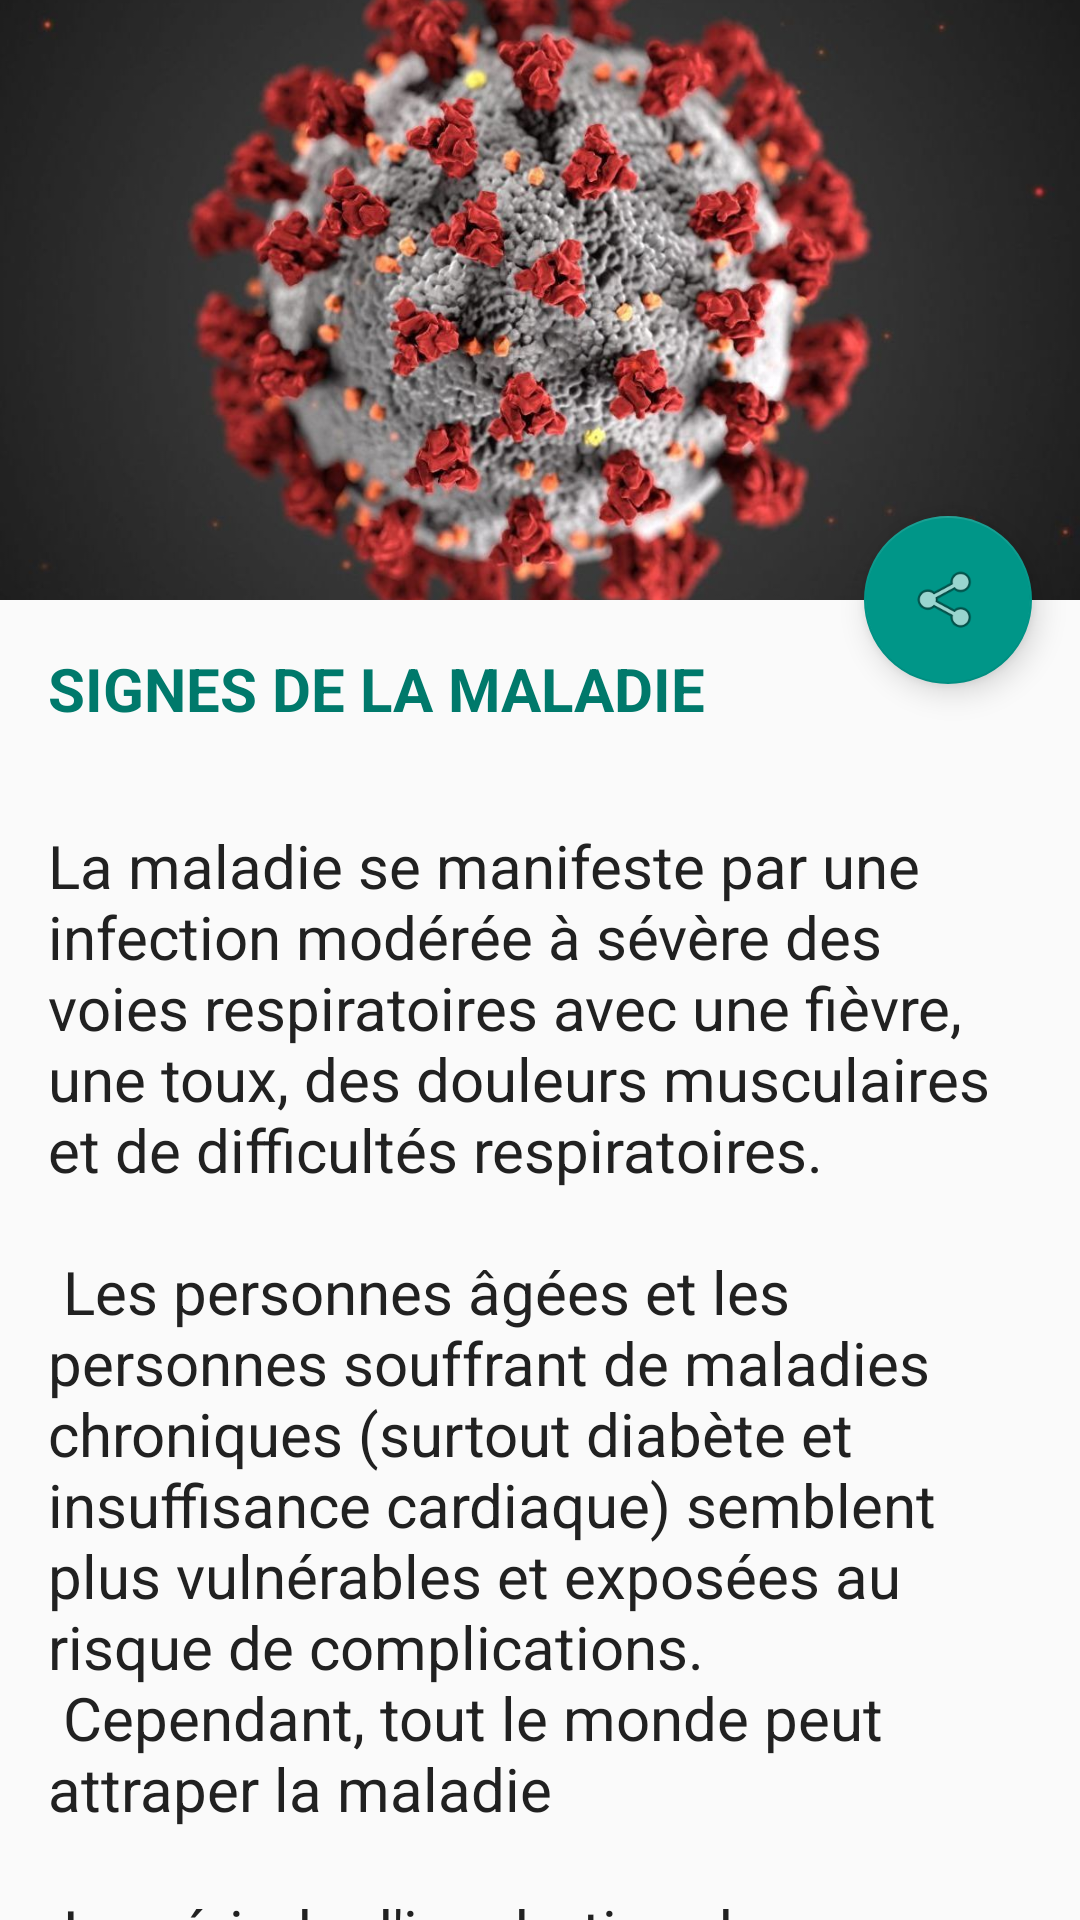

Android layout source for this screen:
<!-- AndroidManifest.xml: application theme AppTheme -->
<!-- res/layout/activity_signes.xml -->
<?xml version="1.0" encoding="utf-8"?>
<androidx.coordinatorlayout.widget.CoordinatorLayout

    android:layout_width="match_parent"
    android:layout_height="match_parent"
    xmlns:app="http://schemas.android.com/apk/res-auto"
    android:fitsSystemWindows="true"
    xmlns:android="http://schemas.android.com/apk/res/android">

    <com.google.android.material.appbar.AppBarLayout
        android:id="@+id/app_bar"
        android:layout_width="match_parent"
        android:layout_height="@dimen/app_bar_height"
        android:fitsSystemWindows="true"
        android:theme="@style/AppTheme.AppBarOverlay">

        <com.google.android.material.appbar.CollapsingToolbarLayout
            android:layout_width="match_parent"
            android:layout_height="match_parent"
            android:fitsSystemWindows="true"
            app:contentScrim="?attr/colorPrimary"
            app:layout_scrollFlags="scroll|exitUntilCollapsed">


            <ImageView
                android:id="@+id/expandedImage"
                android:layout_width="match_parent"
                android:layout_height="200dp"
                android:scaleType="centerCrop"
                android:src="@drawable/covid19"
                app:layout_collapseMode="parallax"
                app:layout_collapseParallaxMultiplier="0.7" />

            <androidx.appcompat.widget.Toolbar
                android:id="@+id/toolbar"
                android:layout_width="match_parent"
                android:layout_height="?attr/actionBarSize"
                app:layout_collapseMode="pin"
                app:popupTheme="@style/AppTheme.PopupOverlay" />

        </com.google.android.material.appbar.CollapsingToolbarLayout>
    </com.google.android.material.appbar.AppBarLayout>

    <include layout="@layout/content_signes" />

    <com.google.android.material.floatingactionbutton.FloatingActionButton
        android:id="@+id/fab"
        android:layout_width="wrap_content"
        android:layout_height="wrap_content"
        android:layout_margin="@dimen/fab_margin"
        app:layout_anchor="@id/app_bar"
        app:layout_anchorGravity="bottom|end"
        app:srcCompat="@android:drawable/ic_menu_share" />

</androidx.coordinatorlayout.widget.CoordinatorLayout>
<!-- res/layout/content_signes.xml (included above) -->
<?xml version="1.0" encoding="utf-8"?>
<androidx.core.widget.NestedScrollView xmlns:android="http://schemas.android.com/apk/res/android"
    xmlns:app="http://schemas.android.com/apk/res-auto"
    xmlns:tools="http://schemas.android.com/tools"
    android:layout_width="match_parent"
    android:layout_height="match_parent"
    app:layout_behavior="@string/appbar_scrolling_view_behavior"
    >
    <LinearLayout
        android:layout_width="match_parent"
        android:layout_height="match_parent"
        android:orientation="vertical">

        <TextView
            android:layout_width="wrap_content"
            android:layout_height="wrap_content"
            android:textSize="20sp"
            android:textStyle="bold"
            android:textColor="@color/colorPrimaryDark"
            android:layout_margin="@dimen/text_margin"
            android:text="SIGNES DE LA MALADIE" />

        <TextView
            android:id="@+id/txtMessage"
            android:layout_width="wrap_content"
            android:layout_height="wrap_content"
            android:textSize="20sp"
            android:textColor="@color/primary_text"
            android:layout_margin="@dimen/text_margin"
            android:text="@string/signes_text" />
    </LinearLayout>

</androidx.core.widget.NestedScrollView>
<!-- resources referenced by this layout -->
<resources>
  <color name="colorPrimaryDark">#00796B</color>
  <color name="primary_text">#212121</color>
  <dimen name="app_bar_height">200dp</dimen>
  <dimen name="fab_margin">16dp</dimen>
  <dimen name="text_margin">16dp</dimen>
  <!-- drawable covid19: jpg bitmap (drawable, 93129 bytes) -->
  <string name="signes_text">
          La maladie se manifeste par une infection modérée à sévère des voies respiratoires avec une fièvre, une toux, des douleurs musculaires et de difficultés respiratoires. \n \n Les personnes âgées et les personnes souffrant de maladies chroniques (surtout diabète et insuffisance cardiaque) semblent plus vulnérables et exposées au risque de complications.\n Cependant, tout le monde peut attraper la maladie\n \n
  
  
          La période d\'incubation de l\'infection COVID-19, période entre la contamination et l\'apparition des premiers symptômes, est de 2 à 14 jours. Mais il a été rapporté dans certains cas des périodes d’incubation de plus de 21 jours.\n
  
  
      </string>
  <style name="AppTheme.AppBarOverlay" parent="ThemeOverlay.AppCompat.Dark.ActionBar" />
  <style name="AppTheme.PopupOverlay" parent="ThemeOverlay.AppCompat.Light" />
  <style name="AppTheme" parent="Theme.AppCompat.Light.NoActionBar">
          
          <item name="colorPrimary">@color/colorPrimary</item>
          <item name="colorPrimaryDark">@color/colorPrimaryDark</item>
          <item name="colorAccent">@color/colorAccent</item>
      </style>
  <color name="colorPrimary">#009688</color>
  <color name="colorAccent">#009688</color>
</resources>
